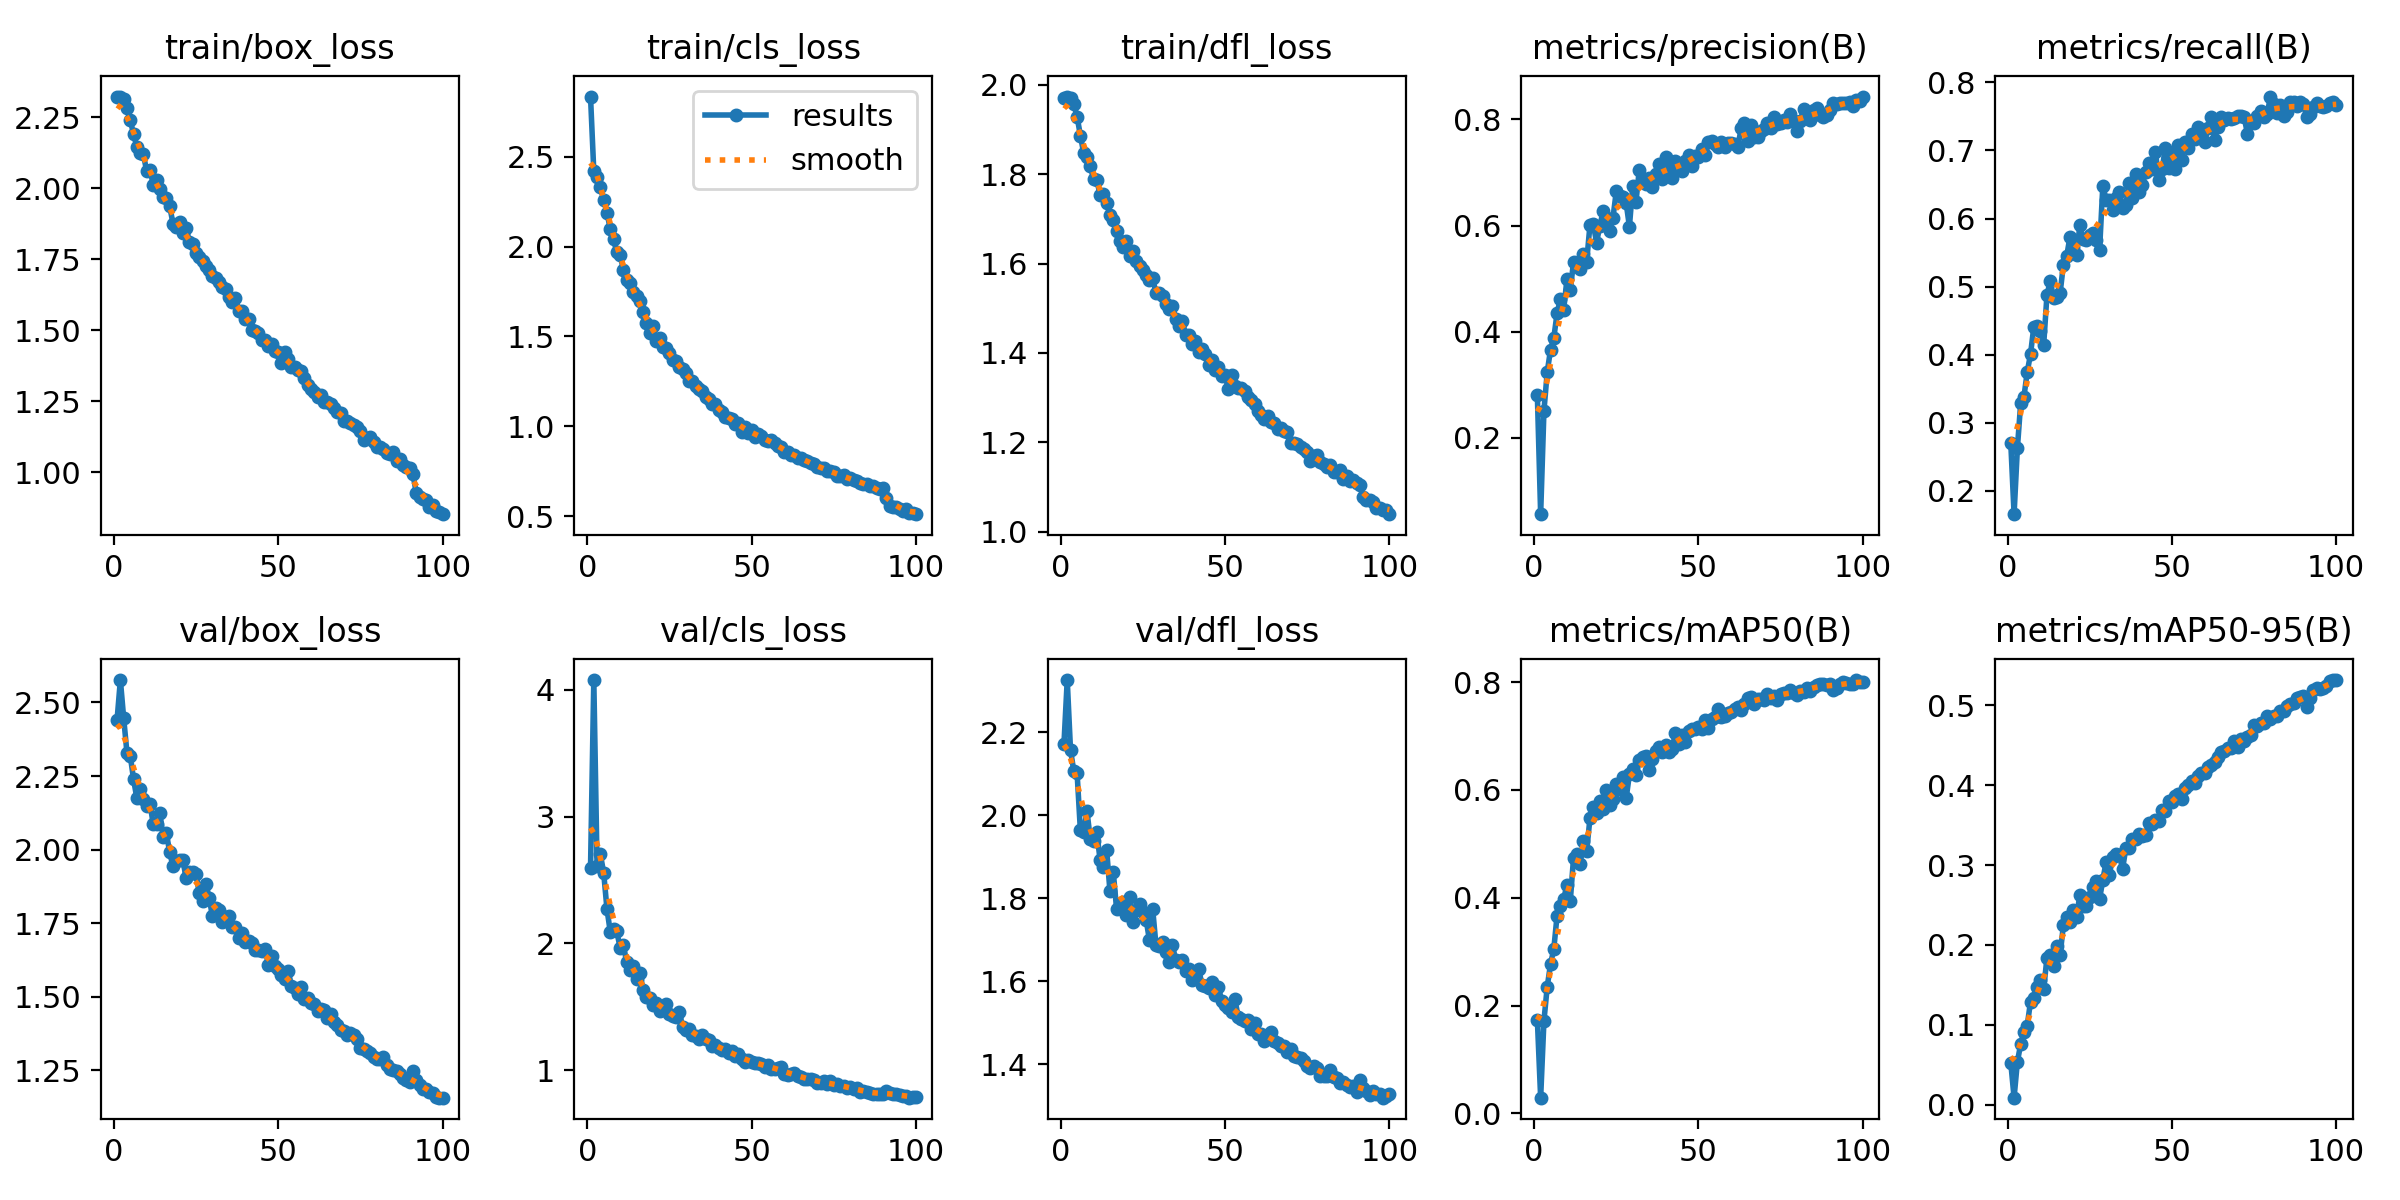

Source data for this figure (header and first rows):
epoch, time, train/box_loss, train/cls_loss, train/dfl_loss, metrics/precision(B), metrics/recall(B), metrics/mAP50(B), metrics/mAP50-95(B), val/box_loss, val/cls_loss, val/dfl_loss, lr/pg0, lr/pg1, lr/pg2
1, 64.08, 2.322, 2.834, 1.97, 0.2797, 0.27, 0.1729, 0.05257, 2.442, 2.592, 2.172, 0.0006628, 0.0006628, 0.0006628
2, 124.1, 2.323, 2.417, 1.974, 0.05603, 0.166, 0.0291, 0.009, 2.576, 4.078, 2.326, 0.001316, 0.001316, 0.001316
3, 182.4, 2.314, 2.387, 1.972, 0.2507, 0.2624, 0.1717, 0.05366, 2.447, 2.608, 2.157, 0.001957, 0.001957, 0.001957
4, 242.1, 2.284, 2.331, 1.957, 0.3237, 0.3285, 0.2348, 0.07588, 2.329, 2.701, 2.107, 0.001941, 0.001941, 0.001941
5, 302, 2.24, 2.258, 1.929, 0.366, 0.3384, 0.2767, 0.09165, 2.319, 2.558, 2.102, 0.001921, 0.001921, 0.001921
6, 360.9, 2.191, 2.189, 1.887, 0.3882, 0.3746, 0.305, 0.09923, 2.24, 2.272, 1.964, 0.001901, 0.001901, 0.001901
7, 419.6, 2.145, 2.098, 1.848, 0.4348, 0.4009, 0.3669, 0.1292, 2.175, 2.092, 1.959, 0.001881, 0.001881, 0.001881
8, 478.8, 2.124, 2.041, 1.838, 0.4611, 0.4407, 0.3851, 0.1331, 2.206, 2.117, 2.01, 0.001861, 0.001861, 0.001861
9, 538.1, 2.12, 1.967, 1.818, 0.4413, 0.4422, 0.3975, 0.1474, 2.173, 2.094, 1.944, 0.001842, 0.001842, 0.001842
10, 596.7, 2.059, 1.954, 1.79, 0.4985, 0.4346, 0.4237, 0.1563, 2.148, 1.966, 1.938, 0.001822, 0.001822, 0.001822
11, 654.8, 2.065, 1.87, 1.787, 0.4784, 0.4144, 0.3931, 0.1444, 2.156, 1.987, 1.959, 0.001802, 0.001802, 0.001802
12, 714.4, 2.013, 1.815, 1.754, 0.5308, 0.4874, 0.4733, 0.184, 2.087, 1.849, 1.892, 0.001782, 0.001782, 0.001782
13, 774.2, 2.028, 1.795, 1.756, 0.5231, 0.5085, 0.4811, 0.1876, 2.088, 1.791, 1.876, 0.001762, 0.001762, 0.001762
14, 834.1, 1.997, 1.749, 1.736, 0.5178, 0.4839, 0.4625, 0.1743, 2.124, 1.82, 1.916, 0.001743, 0.001743, 0.001743
15, 892.2, 1.97, 1.723, 1.708, 0.5463, 0.4851, 0.5061, 0.1989, 2.043, 1.722, 1.817, 0.001723, 0.001723, 0.001723
16, 950.3, 1.964, 1.695, 1.697, 0.5321, 0.4904, 0.4863, 0.1876, 2.056, 1.769, 1.864, 0.001703, 0.001703, 0.001703
17, 1008, 1.937, 1.636, 1.673, 0.6009, 0.5323, 0.5476, 0.2245, 1.991, 1.634, 1.775, 0.001683, 0.001683, 0.001683
18, 1066, 1.876, 1.574, 1.652, 0.6034, 0.5447, 0.5678, 0.2355, 1.943, 1.574, 1.779, 0.001663, 0.001663, 0.001663
19, 1124, 1.865, 1.519, 1.636, 0.5678, 0.5729, 0.5571, 0.2293, 1.96, 1.567, 1.791, 0.001644, 0.001644, 0.001644
20, 1182, 1.881, 1.557, 1.652, 0.5992, 0.557, 0.5789, 0.244, 1.965, 1.51, 1.759, 0.001624, 0.001624, 0.001624
21, 1241, 1.842, 1.473, 1.618, 0.627, 0.5459, 0.564, 0.2352, 1.963, 1.531, 1.803, 0.001604, 0.001604, 0.001604
22, 1299, 1.859, 1.492, 1.627, 0.6149, 0.5898, 0.6, 0.2623, 1.905, 1.468, 1.742, 0.001584, 0.001584, 0.001584
23, 1357, 1.81, 1.442, 1.606, 0.5899, 0.5698, 0.5724, 0.2486, 1.924, 1.486, 1.771, 0.001564, 0.001564, 0.001564
24, 1415, 1.805, 1.434, 1.595, 0.6147, 0.5677, 0.5831, 0.2488, 1.924, 1.525, 1.787, 0.001545, 0.001545, 0.001545
25, 1474, 1.773, 1.409, 1.586, 0.6643, 0.5751, 0.6101, 0.2596, 1.918, 1.443, 1.768, 0.001525, 0.001525, 0.001525
26, 1532, 1.756, 1.37, 1.575, 0.6558, 0.5786, 0.6025, 0.2726, 1.851, 1.427, 1.749, 0.001505, 0.001505, 0.001505
27, 1590, 1.743, 1.366, 1.562, 0.6542, 0.5681, 0.6234, 0.2804, 1.825, 1.415, 1.699, 0.001485, 0.001485, 0.001485
28, 1649, 1.727, 1.33, 1.567, 0.643, 0.5536, 0.584, 0.2573, 1.884, 1.459, 1.773, 0.001465, 0.001465, 0.001465
29, 1707, 1.712, 1.318, 1.534, 0.5981, 0.6482, 0.6287, 0.2815, 1.837, 1.343, 1.687, 0.001446, 0.001446, 0.001446
30, 1765, 1.69, 1.299, 1.535, 0.6736, 0.6273, 0.6395, 0.3039, 1.774, 1.318, 1.684, 0.001426, 0.001426, 0.001426
31, 1823, 1.684, 1.251, 1.526, 0.6452, 0.6265, 0.6269, 0.288, 1.802, 1.321, 1.695, 0.001406, 0.001406, 0.001406
32, 1882, 1.669, 1.251, 1.51, 0.705, 0.6119, 0.6561, 0.3101, 1.794, 1.278, 1.669, 0.001386, 0.001386, 0.001386
33, 1940, 1.652, 1.227, 1.498, 0.6871, 0.6306, 0.661, 0.3144, 1.753, 1.265, 1.646, 0.001366, 0.001366, 0.001366
34, 1999, 1.647, 1.208, 1.505, 0.6785, 0.6389, 0.663, 0.3131, 1.771, 1.241, 1.686, 0.001347, 0.001347, 0.001347
35, 2057, 1.617, 1.195, 1.476, 0.6896, 0.6154, 0.6374, 0.2949, 1.776, 1.273, 1.651, 0.001327, 0.001327, 0.001327
36, 2115, 1.598, 1.163, 1.46, 0.6728, 0.6201, 0.6578, 0.3213, 1.737, 1.248, 1.647, 0.001307, 0.001307, 0.001307
37, 2173, 1.612, 1.154, 1.472, 0.6969, 0.6528, 0.6728, 0.3209, 1.737, 1.236, 1.651, 0.001287, 0.001287, 0.001287
38, 2232, 1.569, 1.127, 1.44, 0.7159, 0.63, 0.6791, 0.332, 1.699, 1.191, 1.624, 0.001267, 0.001267, 0.001267
39, 2290, 1.567, 1.127, 1.44, 0.6883, 0.6657, 0.6699, 0.3326, 1.716, 1.196, 1.629, 0.001248, 0.001248, 0.001248
40, 2348, 1.539, 1.092, 1.42, 0.7301, 0.6388, 0.6836, 0.3393, 1.688, 1.172, 1.602, 0.001228, 0.001228, 0.001228
41, 2407, 1.541, 1.08, 1.426, 0.7021, 0.6489, 0.6702, 0.3367, 1.69, 1.157, 1.61, 0.001208, 0.001208, 0.001208
42, 2465, 1.501, 1.055, 1.403, 0.6904, 0.6686, 0.6766, 0.3382, 1.682, 1.163, 1.628, 0.001188, 0.001188, 0.001188
43, 2524, 1.498, 1.049, 1.409, 0.722, 0.6815, 0.7059, 0.3528, 1.657, 1.134, 1.591, 0.001168, 0.001168, 0.001168
44, 2582, 1.49, 1.043, 1.397, 0.7084, 0.6721, 0.6855, 0.3507, 1.659, 1.153, 1.587, 0.001149, 0.001149, 0.001149
45, 2640, 1.467, 1.015, 1.373, 0.7025, 0.6983, 0.7019, 0.3557, 1.657, 1.11, 1.585, 0.001129, 0.001129, 0.001129
46, 2699, 1.466, 1.017, 1.383, 0.7215, 0.6572, 0.6896, 0.3555, 1.663, 1.128, 1.598, 0.001109, 0.001109, 0.001109
47, 2757, 1.445, 0.9708, 1.363, 0.7325, 0.6721, 0.7101, 0.3693, 1.61, 1.09, 1.566, 0.001089, 0.001089, 0.001089
48, 2815, 1.453, 0.9978, 1.369, 0.7127, 0.703, 0.712, 0.3676, 1.637, 1.062, 1.585, 0.001069, 0.001069, 0.001069
49, 2873, 1.428, 0.9626, 1.349, 0.7319, 0.6735, 0.7129, 0.3801, 1.603, 1.077, 1.551, 0.00105, 0.00105, 0.00105
50, 2931, 1.424, 0.9777, 1.349, 0.7291, 0.6967, 0.7167, 0.3786, 1.595, 1.06, 1.543, 0.00103, 0.00103, 0.00103
51, 2990, 1.387, 0.9422, 1.319, 0.7452, 0.6721, 0.7137, 0.3865, 1.575, 1.053, 1.534, 0.00101, 0.00101, 0.00101
52, 3048, 1.423, 0.9588, 1.351, 0.7329, 0.7072, 0.7298, 0.3883, 1.562, 1.056, 1.526, 0.0009902, 0.0009902, 0.0009902
53, 3107, 1.4, 0.944, 1.326, 0.7571, 0.6856, 0.7155, 0.383, 1.589, 1.051, 1.556, 0.0009704, 0.0009704, 0.0009704
54, 3165, 1.372, 0.9256, 1.321, 0.7598, 0.7125, 0.7313, 0.3967, 1.536, 1.021, 1.514, 0.0009506, 0.0009506, 0.0009506
55, 3224, 1.369, 0.9207, 1.322, 0.7544, 0.7038, 0.7343, 0.4002, 1.528, 1.042, 1.51, 0.0009308, 0.0009308, 0.0009308
56, 3282, 1.361, 0.9231, 1.315, 0.7485, 0.7236, 0.7508, 0.4053, 1.511, 1.007, 1.504, 0.000911, 0.000911, 0.000911
57, 3340, 1.358, 0.9063, 1.301, 0.7582, 0.7165, 0.7359, 0.4027, 1.534, 1.01, 1.507, 0.0008912, 0.0008912, 0.0008912
58, 3399, 1.331, 0.8901, 1.294, 0.748, 0.7337, 0.737, 0.4114, 1.494, 1.017, 1.485, 0.0008714, 0.0008714, 0.0008714
59, 3457, 1.306, 0.8853, 1.285, 0.755, 0.7183, 0.7433, 0.4154, 1.495, 1.021, 1.498, 0.0008516, 0.0008516, 0.0008516
60, 3516, 1.293, 0.8579, 1.269, 0.7563, 0.7127, 0.7452, 0.4149, 1.478, 0.9718, 1.473, 0.0008318, 0.0008318, 0.0008318
... 40 more rows
